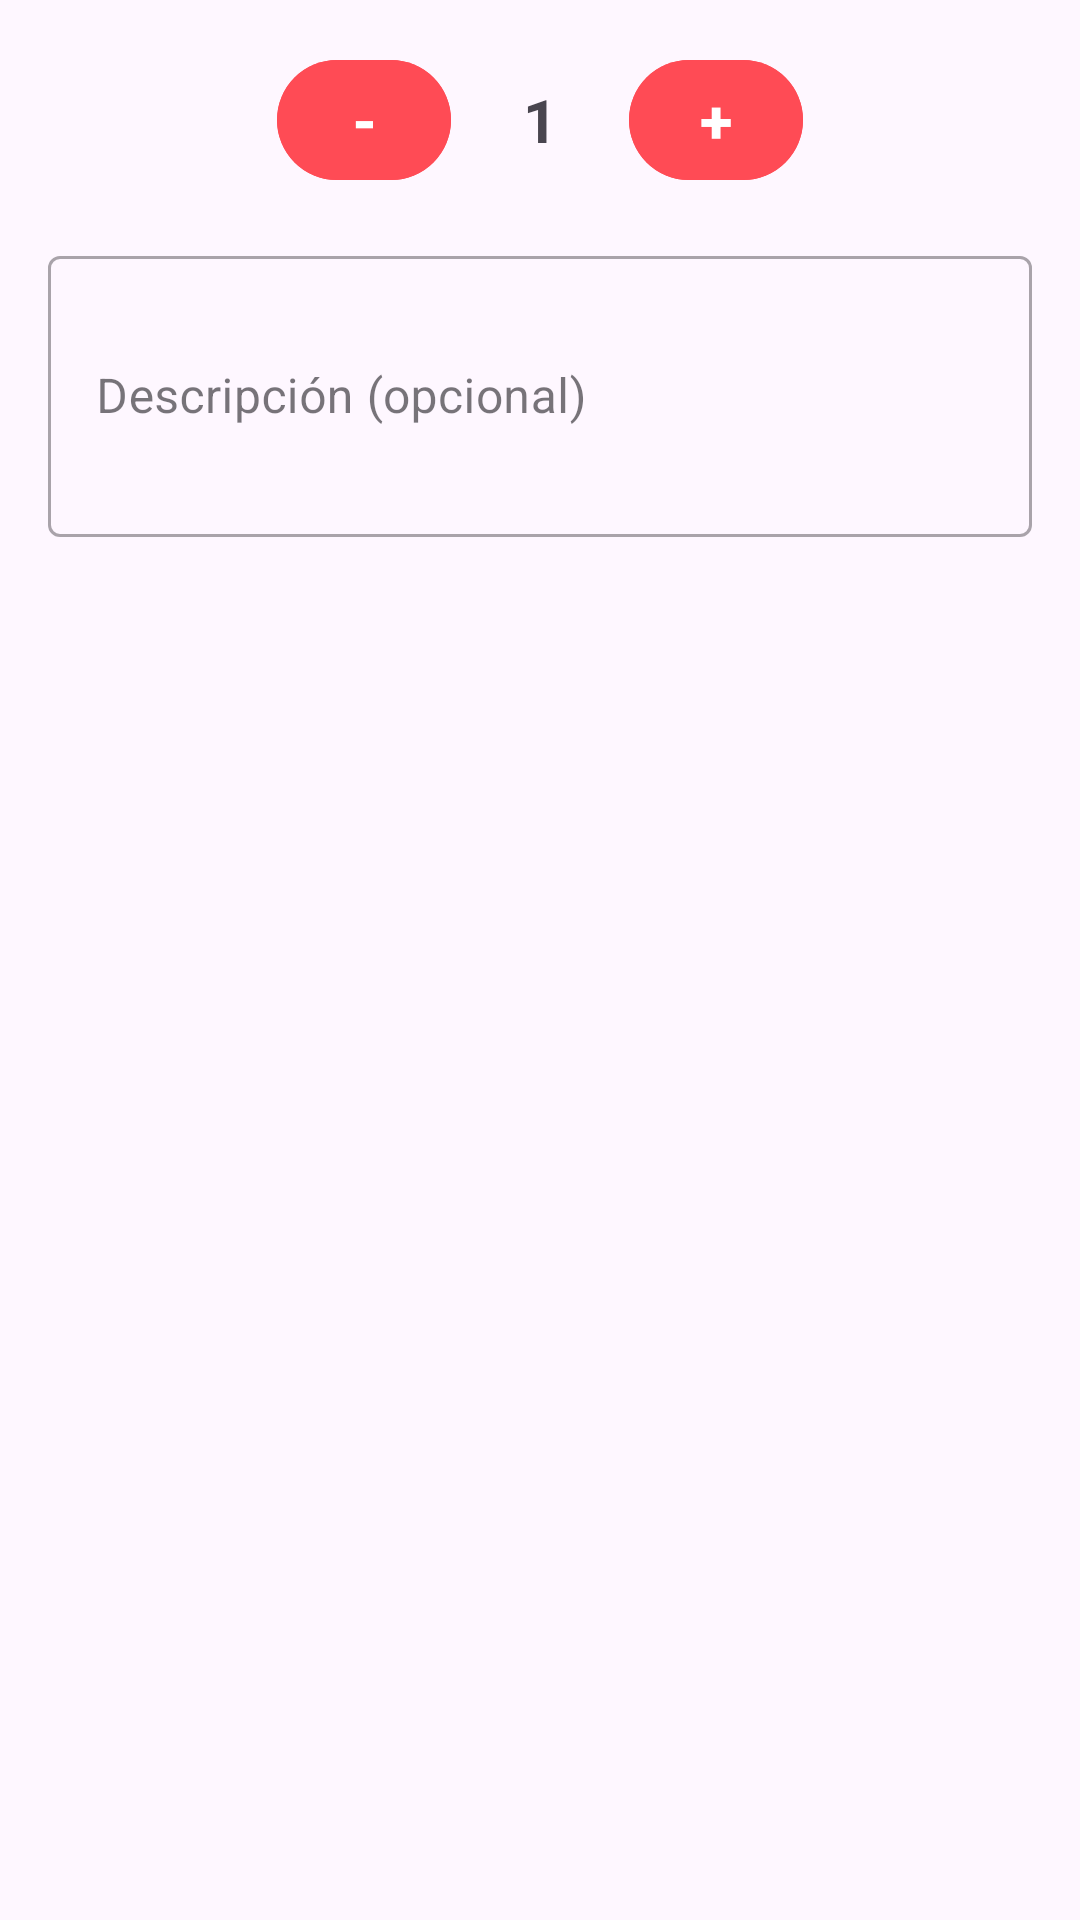

Layout XML and referenced resources for this Android screen:
<!-- AndroidManifest.xml: application theme Theme.SigovProject -->
<!-- res/layout/dialog_cantidad_producto.xml -->
<?xml version="1.0" encoding="utf-8"?>
<LinearLayout
    xmlns:android="http://schemas.android.com/apk/res/android"
    xmlns:app="http://schemas.android.com/apk/res-auto"
    android:layout_width="match_parent"
    android:layout_height="match_parent"
    android:orientation="vertical"
    android:padding="16dp">

    <LinearLayout
        android:layout_width="match_parent"
        android:layout_height="wrap_content"
        android:orientation="horizontal"
        android:gravity="center"
        android:layout_marginBottom="16dp">

        <com.google.android.material.button.MaterialButton
            android:id="@+id/btnMenos"
            android:layout_width="58dp"
            android:layout_height="48dp"
            android:text="-"
            android:textStyle="bold"
            android:textSize="20sp"
            app:cornerRadius="24dp"
            android:backgroundTint="#FF4B55"/>

        <TextView
            android:id="@+id/txtCantidad"
            android:layout_width="wrap_content"
            android:layout_height="wrap_content"
            android:text="1"
            android:textSize="20sp"
            android:textStyle="bold"
            android:layout_marginHorizontal="24dp"/>

        <com.google.android.material.button.MaterialButton
            android:id="@+id/btnMas"
            android:layout_width="58dp"
            android:layout_height="48dp"
            android:text="+"
            android:textStyle="bold"
            android:textSize="20sp"
            app:cornerRadius="24dp"
            android:backgroundTint="#FF4B55"/>
    </LinearLayout>

    <com.google.android.material.textfield.TextInputLayout
        android:id="@+id/tilDescripcion"
        android:layout_width="match_parent"
        android:layout_height="wrap_content"
        android:hint="Descripción (opcional)"
        style="@style/Widget.MaterialComponents.TextInputLayout.OutlinedBox">

        <com.google.android.material.textfield.TextInputEditText
            android:id="@+id/etDescripcion"
            android:layout_width="match_parent"
            android:layout_height="wrap_content"
            android:inputType="textMultiLine"
            android:lines="3"/>
    </com.google.android.material.textfield.TextInputLayout>

</LinearLayout>
<!-- resources referenced by this layout -->
<resources>
  <style name="Theme.SigovProject" parent="Base.Theme.SigovProject" />
  <style name="Base.Theme.SigovProject" parent="Theme.Material3.DayNight.NoActionBar">
          
          
      </style>
</resources>
